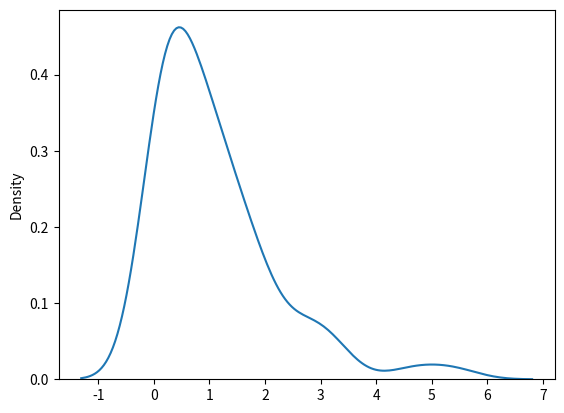

The matplotlib source for this figure:
import numpy as np
from numpy import random
import matplotlib.pyplot as plt
import seaborn as sns

sns.distplot(random.exponential(size=100), hist=False)

plt.show()

